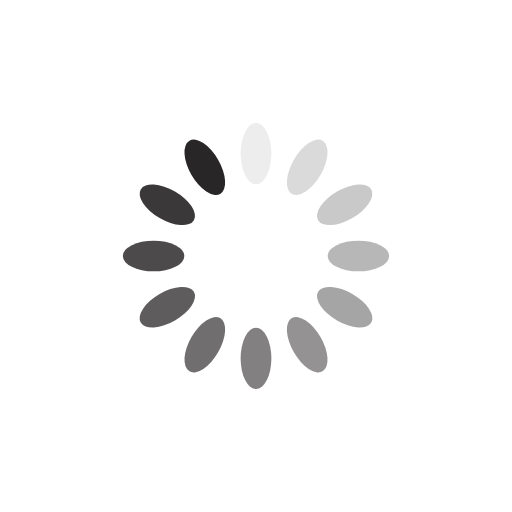
t = 0.00 s
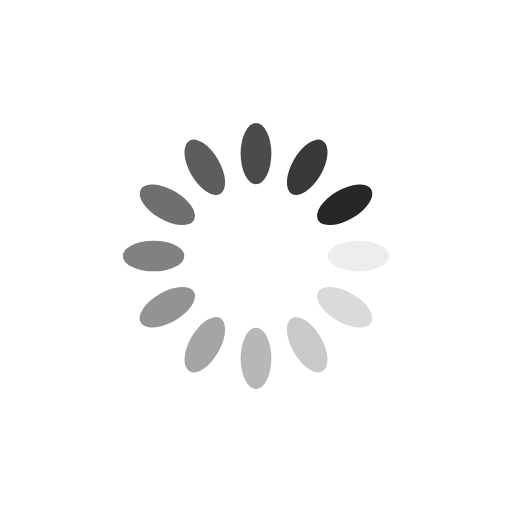
t = 0.25 s
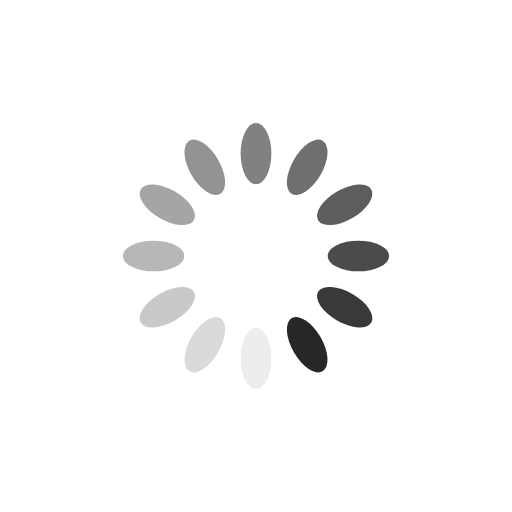
t = 0.50 s
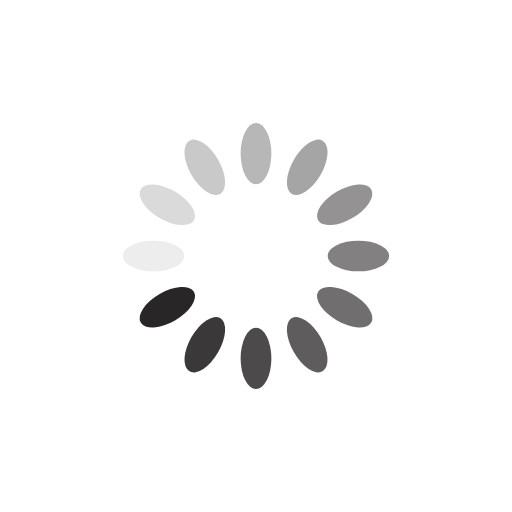
t = 0.75 s

The animated SVG that drew these frames (rendered in a browser with its animation timeline set to each time). Animation: 12 SMIL elements (animate=12); one cycle of 1.00 s, repeats indefinitely.

<?xml version="1.0" encoding="utf-8"?>
<svg xmlns="http://www.w3.org/2000/svg" xmlns:xlink="http://www.w3.org/1999/xlink" style="margin: auto; background: none; display: block; shape-rendering: auto;" width="40px" height="40px" viewBox="0 0 100 100" preserveAspectRatio="xMidYMid">
<g transform="rotate(0 50 50)">
  <rect x="47" y="24" rx="3" ry="6" width="6" height="12" fill="#292627">
    <animate attributeName="opacity" values="1;0" keyTimes="0;1" dur="1s" begin="-0.9166666666666666s" repeatCount="indefinite"></animate>
  </rect>
</g><g transform="rotate(30 50 50)">
  <rect x="47" y="24" rx="3" ry="6" width="6" height="12" fill="#292627">
    <animate attributeName="opacity" values="1;0" keyTimes="0;1" dur="1s" begin="-0.8333333333333334s" repeatCount="indefinite"></animate>
  </rect>
</g><g transform="rotate(60 50 50)">
  <rect x="47" y="24" rx="3" ry="6" width="6" height="12" fill="#292627">
    <animate attributeName="opacity" values="1;0" keyTimes="0;1" dur="1s" begin="-0.75s" repeatCount="indefinite"></animate>
  </rect>
</g><g transform="rotate(90 50 50)">
  <rect x="47" y="24" rx="3" ry="6" width="6" height="12" fill="#292627">
    <animate attributeName="opacity" values="1;0" keyTimes="0;1" dur="1s" begin="-0.6666666666666666s" repeatCount="indefinite"></animate>
  </rect>
</g><g transform="rotate(120 50 50)">
  <rect x="47" y="24" rx="3" ry="6" width="6" height="12" fill="#292627">
    <animate attributeName="opacity" values="1;0" keyTimes="0;1" dur="1s" begin="-0.5833333333333334s" repeatCount="indefinite"></animate>
  </rect>
</g><g transform="rotate(150 50 50)">
  <rect x="47" y="24" rx="3" ry="6" width="6" height="12" fill="#292627">
    <animate attributeName="opacity" values="1;0" keyTimes="0;1" dur="1s" begin="-0.5s" repeatCount="indefinite"></animate>
  </rect>
</g><g transform="rotate(180 50 50)">
  <rect x="47" y="24" rx="3" ry="6" width="6" height="12" fill="#292627">
    <animate attributeName="opacity" values="1;0" keyTimes="0;1" dur="1s" begin="-0.4166666666666667s" repeatCount="indefinite"></animate>
  </rect>
</g><g transform="rotate(210 50 50)">
  <rect x="47" y="24" rx="3" ry="6" width="6" height="12" fill="#292627">
    <animate attributeName="opacity" values="1;0" keyTimes="0;1" dur="1s" begin="-0.3333333333333333s" repeatCount="indefinite"></animate>
  </rect>
</g><g transform="rotate(240 50 50)">
  <rect x="47" y="24" rx="3" ry="6" width="6" height="12" fill="#292627">
    <animate attributeName="opacity" values="1;0" keyTimes="0;1" dur="1s" begin="-0.25s" repeatCount="indefinite"></animate>
  </rect>
</g><g transform="rotate(270 50 50)">
  <rect x="47" y="24" rx="3" ry="6" width="6" height="12" fill="#292627">
    <animate attributeName="opacity" values="1;0" keyTimes="0;1" dur="1s" begin="-0.16666666666666666s" repeatCount="indefinite"></animate>
  </rect>
</g><g transform="rotate(300 50 50)">
  <rect x="47" y="24" rx="3" ry="6" width="6" height="12" fill="#292627">
    <animate attributeName="opacity" values="1;0" keyTimes="0;1" dur="1s" begin="-0.08333333333333333s" repeatCount="indefinite"></animate>
  </rect>
</g><g transform="rotate(330 50 50)">
  <rect x="47" y="24" rx="3" ry="6" width="6" height="12" fill="#292627">
    <animate attributeName="opacity" values="1;0" keyTimes="0;1" dur="1s" begin="0s" repeatCount="indefinite"></animate>
  </rect>
</g>
<!-- [ldio] generated by https://loading.io/ --></svg>